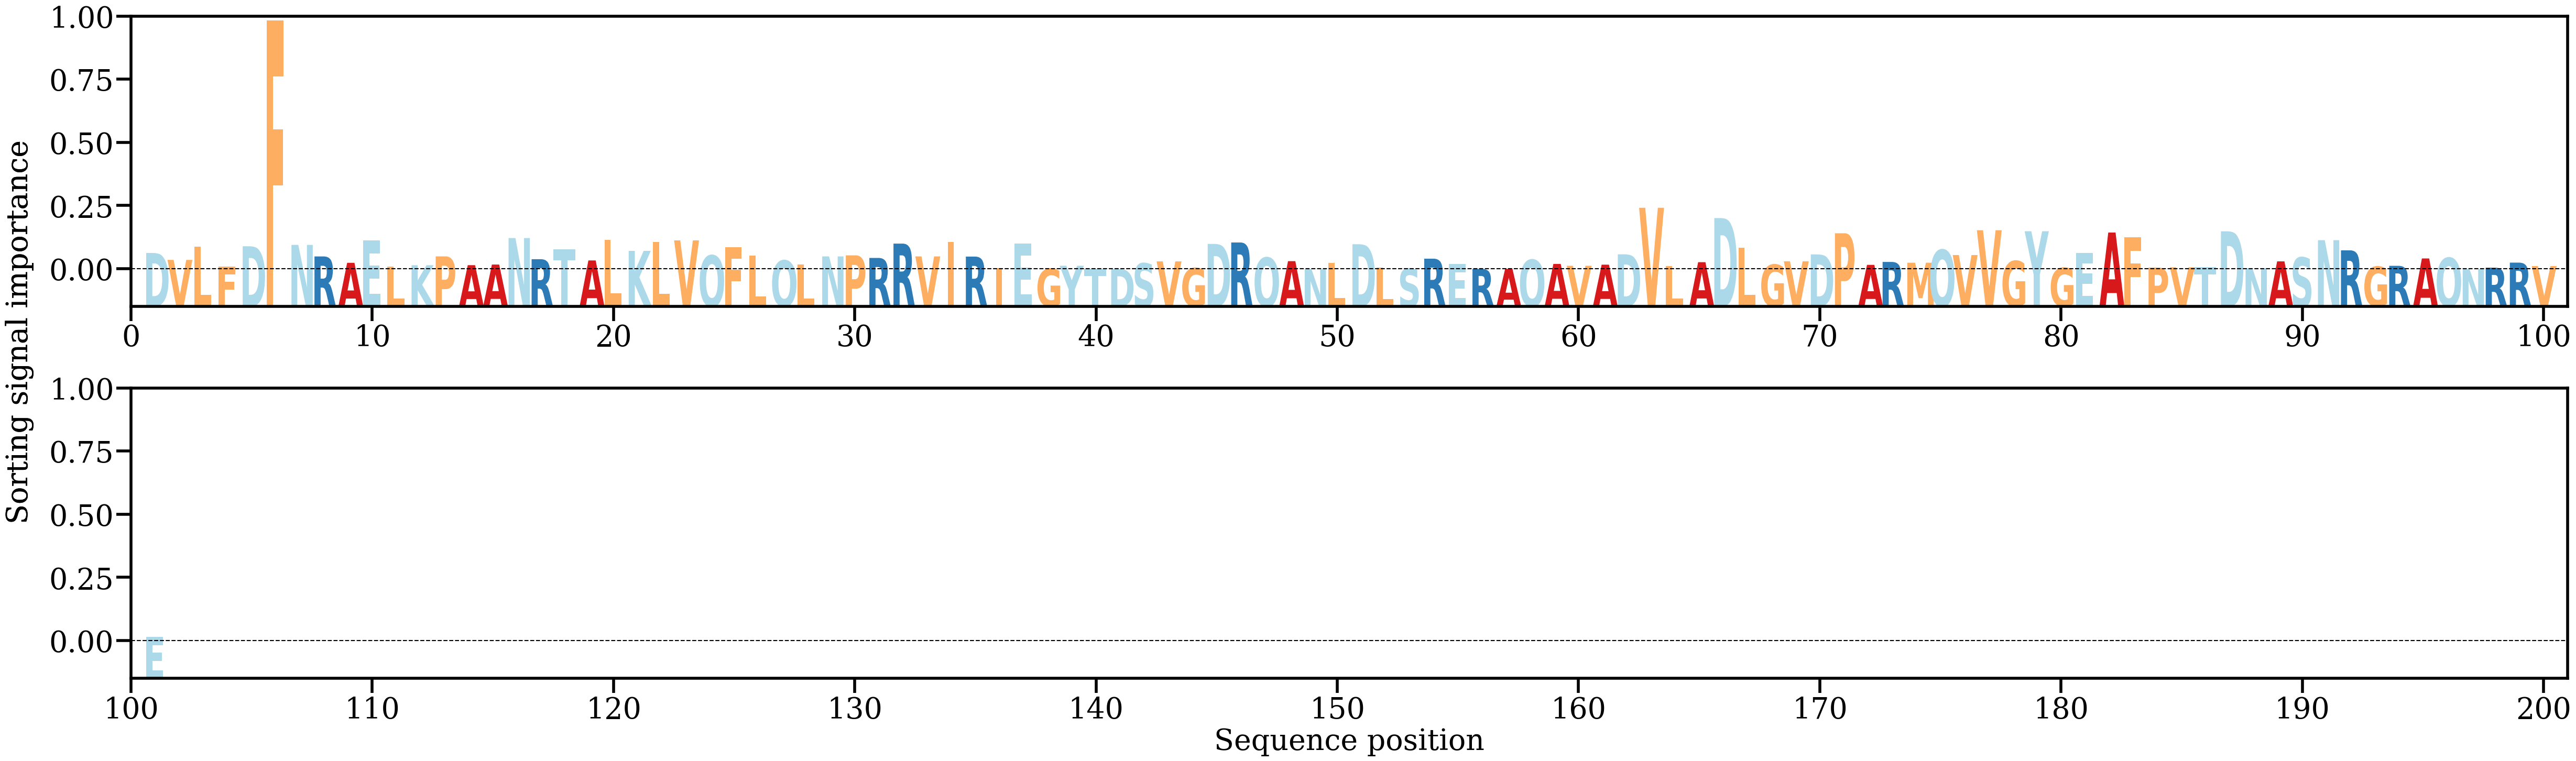

Source data for this figure (header and first rows):
AA, Alpha
D, [0.01036267]
V, [0.00599042]
L, [0.01435728]
F, [0.00174871]
D, [0.01458487]
F, [0.15684462]
N, [0.01544006]
R, [0.00817087]
A, [0.00415612]
E, [0.01829804]
L, [0.00168876]
K, [0.0026333]
P, [0.00820632]
A, [0.00267452]
A, [0.00305638]
N, [0.01975918]
R, [0.00643035]
T, [0.01260369]
A, [0.00564996]
L, [0.01866906]
K, [0.01168425]
L, [0.01740695]
V, [0.01828287]
Q, [0.0088204]
F, [0.01399273]
L, [0.00876232]
Q, [0.00562555]
L, [0.00312527]
N, [0.00819027]
P, [0.00885711]
R, [0.00722021]
R, [0.01625709]
V, [0.00818565]
I, [0.01724436]
R, [0.00808197]
I, [0.00062291]
E, [0.01636794]
G, [0.00035298]
Y, [0.00228832]
T, [0.00046405]
D, [0.00027442]
S, [0.00384068]
V, [0.00504869]
G, [0.00079886]
D, [0.01605545]
R, [0.01696867]
Q, [0.00743267]
A, [0.00520028]
N, [9.662935e-05]
L, [0.00415934]
D, [0.01586184]
L, [0.00127818]
S, [0.000446]
R, [0.00676086]
E, [0.00351972]
R, [0.00031235]
A, [0.00034624]
Q, [0.00605331]
A, [0.00345461]
V, [0.00227848]
... 41 more rows
